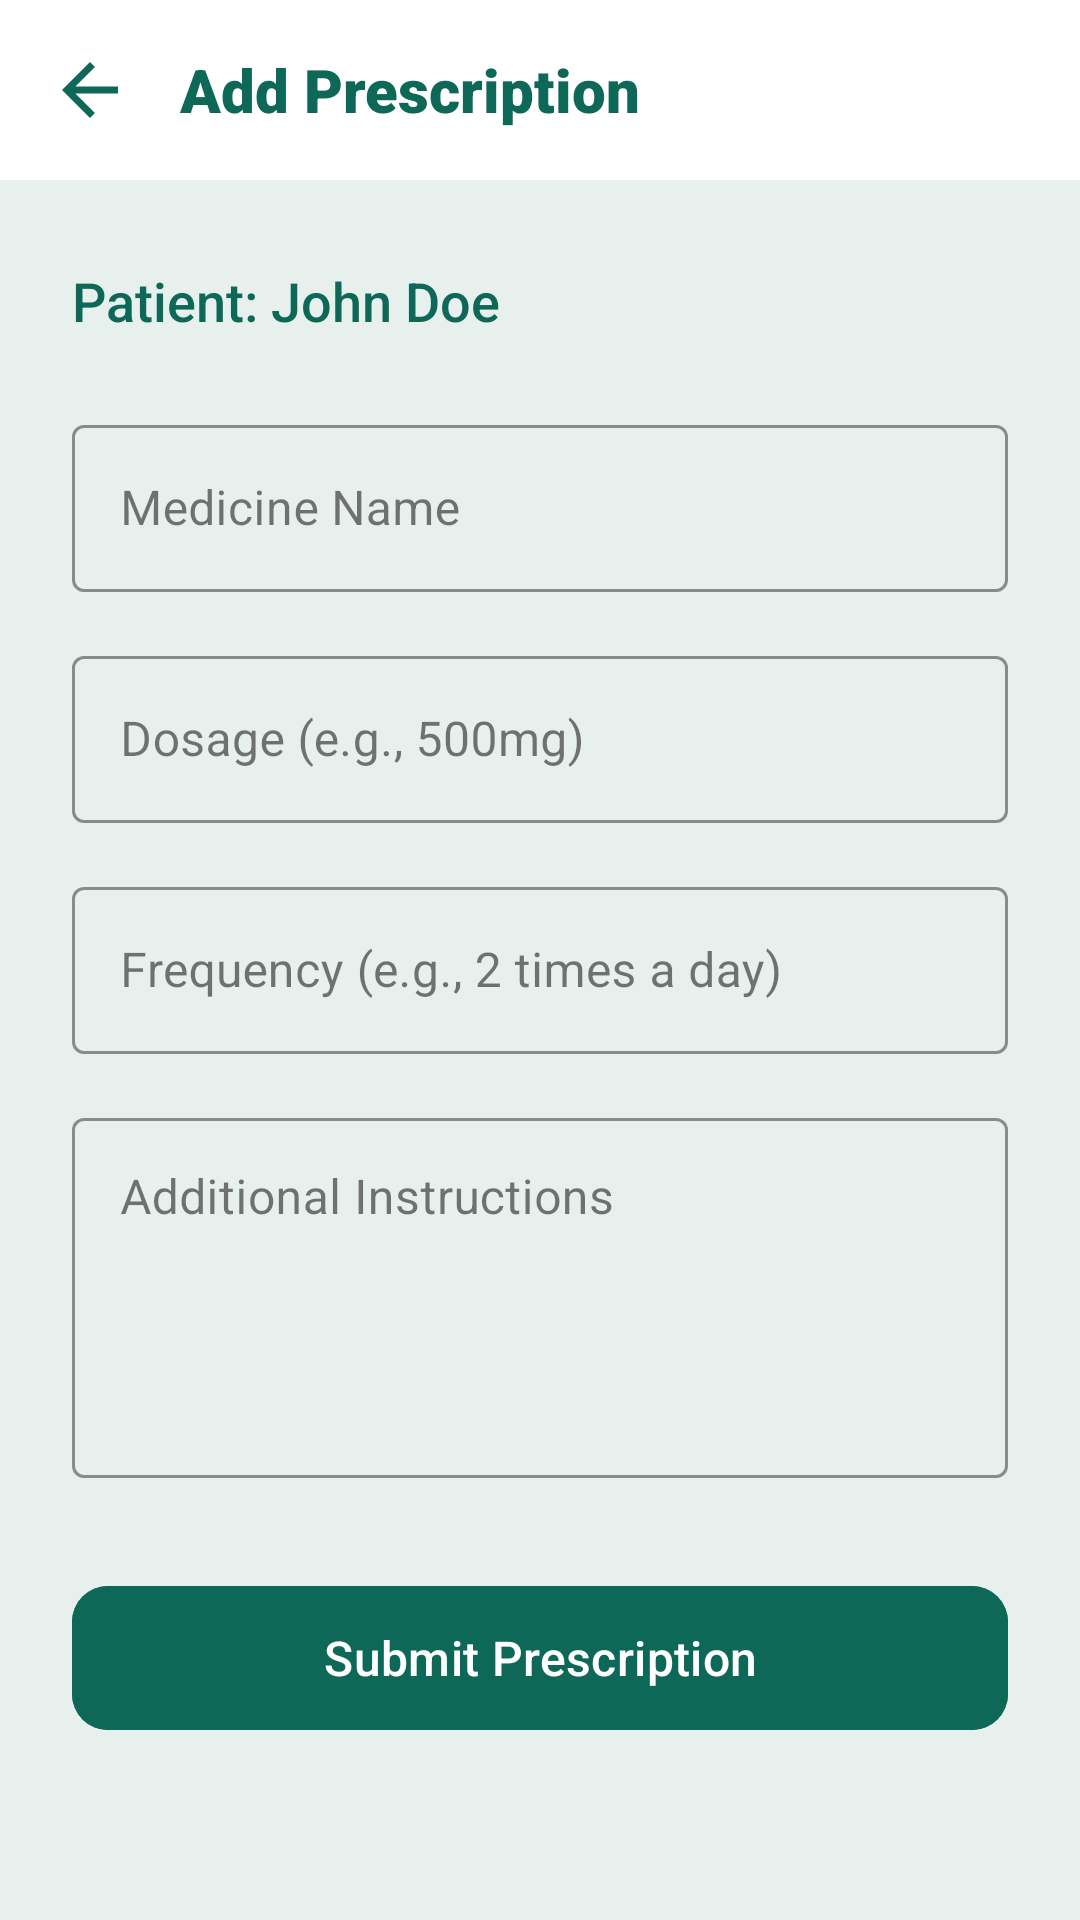

Android layout source for this screen:
<!-- AndroidManifest.xml: application theme Theme.Heal -->
<!-- res/layout/activity_prescription_add.xml -->
<?xml version="1.0" encoding="utf-8"?>
<androidx.coordinatorlayout.widget.CoordinatorLayout xmlns:android="http://schemas.android.com/apk/res/android"
    xmlns:app="http://schemas.android.com/apk/res-auto"
    android:layout_width="match_parent"
    android:layout_height="match_parent"
    android:background="@color/app_background_color">

    
    <LinearLayout
        android:id="@+id/llTopBar"
        android:layout_width="match_parent"
        android:layout_height="wrap_content"
        android:orientation="horizontal"
        android:padding="16dp"
        android:gravity="center_vertical"
        android:background="@color/white">

        <ImageView
            android:id="@+id/btnBack"
            android:layout_width="28dp"
            android:layout_height="28dp"
            android:src="@drawable/ic_back"
            app:tint="@color/colorPrimary"
            android:clickable="true"
            android:focusable="true"
            android:background="?attr/selectableItemBackgroundBorderless"/>

        <TextView
            android:id="@+id/tvToolbarTitle"
            android:layout_width="wrap_content"
            android:layout_height="wrap_content"
            android:text="Add Prescription"
            android:textColor="@color/colorPrimary"
            android:textSize="20sp"
            android:fontFamily="sans-serif-black"
            android:layout_marginStart="16dp" />
    </LinearLayout>

    <androidx.core.widget.NestedScrollView
        android:layout_width="match_parent"
        android:layout_height="match_parent"
        android:layout_marginTop="64dp">

        <LinearLayout
            android:layout_width="match_parent"
            android:layout_height="wrap_content"
            android:orientation="vertical"
            android:padding="24dp">

            <TextView
                android:id="@+id/tvPatientInfo"
                android:layout_width="wrap_content"
                android:layout_height="wrap_content"
                android:layout_marginBottom="24dp"
                android:fontFamily="sans-serif-medium"
                android:text="Patient: John Doe"
                android:textColor="@color/colorPrimary"
                android:textSize="18sp" />

            <com.google.android.material.textfield.TextInputLayout
                style="@style/Widget.MaterialComponents.TextInputLayout.OutlinedBox"
                android:layout_width="match_parent"
                android:layout_height="wrap_content"
                android:layout_marginBottom="16dp"
                android:hint="Medicine Name"
                app:boxStrokeColor="@color/colorPrimary">

                <com.google.android.material.textfield.TextInputEditText
                    android:id="@+id/etMedicineName"
                    android:layout_width="match_parent"
                    android:layout_height="wrap_content"
                    android:inputType="text" />
            </com.google.android.material.textfield.TextInputLayout>

            <com.google.android.material.textfield.TextInputLayout
                style="@style/Widget.MaterialComponents.TextInputLayout.OutlinedBox"
                android:layout_width="match_parent"
                android:layout_height="wrap_content"
                android:layout_marginBottom="16dp"
                android:hint="Dosage (e.g., 500mg)"
                app:boxStrokeColor="@color/colorPrimary">

                <com.google.android.material.textfield.TextInputEditText
                    android:id="@+id/etDosage"
                    android:layout_width="match_parent"
                    android:layout_height="wrap_content"
                    android:inputType="text" />
            </com.google.android.material.textfield.TextInputLayout>

            <com.google.android.material.textfield.TextInputLayout
                style="@style/Widget.MaterialComponents.TextInputLayout.OutlinedBox"
                android:layout_width="match_parent"
                android:layout_height="wrap_content"
                android:layout_marginBottom="16dp"
                android:hint="Frequency (e.g., 2 times a day)"
                app:boxStrokeColor="@color/colorPrimary">

                <com.google.android.material.textfield.TextInputEditText
                    android:id="@+id/etFrequency"
                    android:layout_width="match_parent"
                    android:layout_height="wrap_content"
                    android:inputType="text" />
            </com.google.android.material.textfield.TextInputLayout>

            <com.google.android.material.textfield.TextInputLayout
                style="@style/Widget.MaterialComponents.TextInputLayout.OutlinedBox"
                android:layout_width="match_parent"
                android:layout_height="wrap_content"
                android:layout_marginBottom="32dp"
                android:hint="Additional Instructions"
                app:boxStrokeColor="@color/colorPrimary">

                <com.google.android.material.textfield.TextInputEditText
                    android:id="@+id/etInstructions"
                    android:layout_width="match_parent"
                    android:layout_height="120dp"
                    android:gravity="top"
                    android:inputType="textMultiLine" />
            </com.google.android.material.textfield.TextInputLayout>

            <com.google.android.material.button.MaterialButton
                android:id="@+id/btnSubmitPrescription"
                android:layout_width="match_parent"
                android:layout_height="56dp"
                android:backgroundTint="@color/colorPrimary"
                android:text="Submit Prescription"
                android:textAllCaps="false"
                android:textColor="@color/white"
                android:textSize="16sp"
                app:cornerRadius="12dp" />

        </LinearLayout>
    </androidx.core.widget.NestedScrollView>

</androidx.coordinatorlayout.widget.CoordinatorLayout>
<!-- resources referenced by this layout -->
<resources>
  <color name="app_background_color">#E8F0EE</color>
  <color name="colorPrimary">#0E6858</color>
  <color name="white">#FFFFFF</color>
  <!-- drawable ic_back (drawable) -->
  <vector xmlns:android="http://schemas.android.com/apk/res/android"
      android:width="24dp" android:height="24dp"
      android:viewportWidth="24.0" android:viewportHeight="24.0">
      <path android:fillColor="#FF000000" android:pathData="M20,11H7.83l5.59,-5.59L12,4l-8,8l8,8l1.41,-1.41L7.83,13H20v-2z"/>
  </vector>
  <style name="Theme.Heal" parent="Base.Theme.Heal" />
  <style name="Base.Theme.Heal" parent="Theme.Material3.DayNight.NoActionBar">
          
          <item name="colorPrimary">@color/colorPrimary</item>
          <item name="colorPrimaryVariant">@color/colorPrimaryVariant</item>
          <item name="colorAccent">@color/colorAccent</item>
          <item name="android:statusBarColor">@color/app_background_color</item>
          <item name="android:windowLightStatusBar">true</item>
      </style>
  <color name="colorPrimaryVariant">#328171</color>
  <color name="colorAccent">#88D5C2</color>
</resources>
